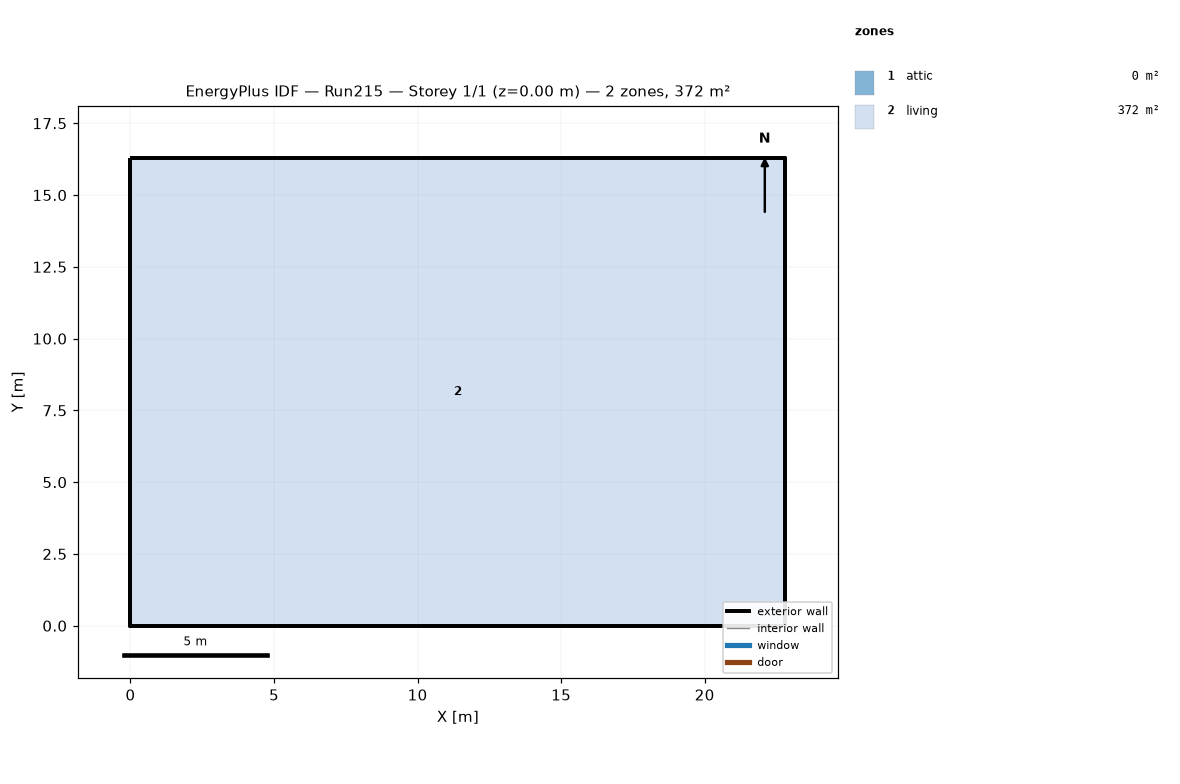
=== STOREY PLAN SPEC (per zone: floor XY polygon, exterior-wall plan segments, windows/doors) ===
zone 1: attic  (0.0 m²)
  exterior wall: (22.81, 0.00) – (22.81, 16.29) – (22.81, 8.15)  [24.4 m]
  exterior wall: (0.00, 16.29) – (0.00, 0.00) – (0.00, 8.15)  [24.4 m]
zone 2: living  (371.6 m²)
  floor: (0.00, 0.00) (0.00, 16.29) (22.81, 16.29) (22.81, 0.00)
  exterior wall: (0.00, 0.00) – (22.81, 0.00)  [22.8 m]
  exterior wall: (22.81, 0.00) – (22.81, 16.29)  [16.3 m]
  exterior wall: (22.81, 16.29) – (0.00, 16.29)  [22.8 m]
  exterior wall: (0.00, 16.29) – (0.00, 0.00)  [16.3 m]

=== DERIVED (storey summary) ===
Building: Run215
Storey: 1 of 1  (floor level z = 0.00 m)
Storey gross floor area: 371.6 m²
Zones on this storey: 2
  - attic: floor 0.0 m²; exterior wall 48.9 m (22.3 m²); WWR 0.0%
  - living: floor 371.6 m²; exterior wall 78.2 m (286.0 m²); WWR 0.0%
Zone adjacency: (none detected)